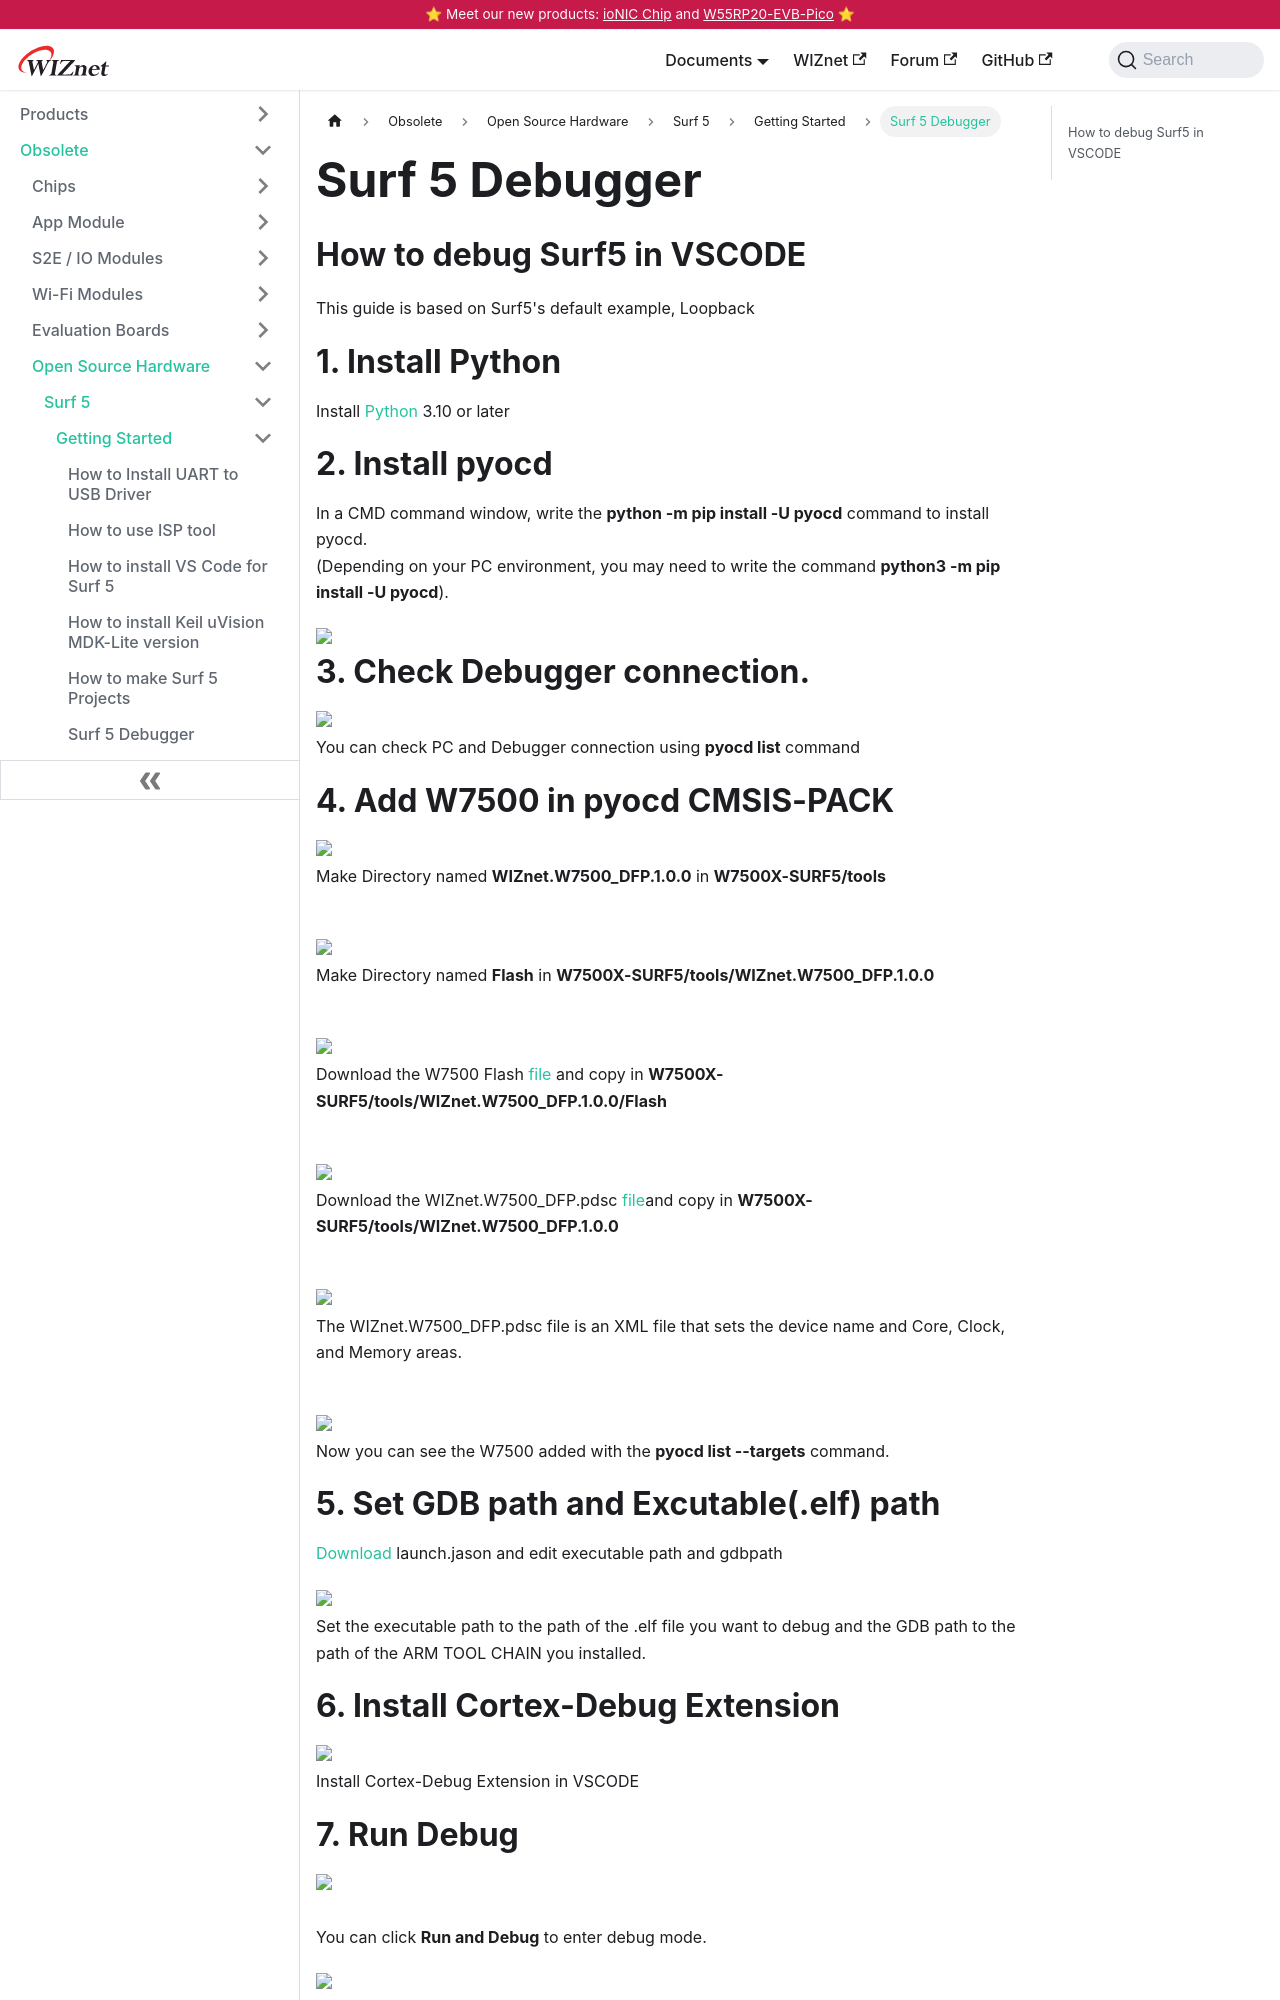

repository: Wiznet/document_framework · page: Product/Chip/Chip_Related_modules/surf5/getting-started/debugger-surf5.html · generator: docusaurus

---
id: debugger-surf5
title: Surf 5 Debugger
date: 2023-11-14
keywords: [iMCU, ethernet, w7500]
description: How to debug Surf 5
---

## How to debug Surf5 in VSCODE
This guide is based on Surf5's default example, Loopback

# 1. Install Python
   Install [Python](https://www.python.org/downloads/) 3.10 or later

# 2. Install pyocd
    In a CMD command window, write the __python -m pip install -U pyocd__ command to install pyocd.   
    (Depending on your PC environment, you may need to write the command __python3 -m pip install -U pyocd__). 
    <img src="/img/osh/surf5/pyocd_install.png" width="400" /><br />

# 3. Check Debugger connection.
    <img src="/img/osh/surf5/pyocd_list.png" width="400" /><br />
    You can check PC and Debugger connection using __pyocd list__ command

# 4. Add W7500 in pyocd CMSIS-PACK
    <img src="/img/osh/surf5/Add_DFP1.png" width="400" /><br />
    Make Directory named __WIZnet.W7500_DFP.1.0.0__ in __W7500X-SURF5/tools__<br /><br />
    
    <img src="/img/osh/surf5/Add_DFP2.png" width="400" /><br />
    Make Directory named __Flash__ in __W7500X-SURF5/tools/WIZnet.W7500_DFP.1.0.0__<br /><br />

    <img src="/img/osh/surf5/Add_DFP3.png" width="400" /><br />Download the W7500 Flash <a href="/img/products/w7500/overview/w7500_128_flm.zip" target="_blank">file</a> and copy in __W7500X-SURF5/tools/WIZnet.W7500_DFP.1.0.0/Flash__<br /><br />

    <img src="/img/osh/surf5/Add_DFP4.png" width="400" /><br />Download the WIZnet.W7500_DFP.pdsc <a href="/img/osh/surf5/WIZnet.W7500_DFP.zip" target="_blank">file</a>and copy in __W7500X-SURF5/tools/WIZnet.W7500_DFP.1.0.0__ <br /><br />

    <img src="/img/osh/surf5/Add_DFP5.png" width="600" /><br />The WIZnet.W7500_DFP.pdsc file is an XML file that sets the device name and Core, Clock, and Memory areas.<br /><br />

    <img src="/img/osh/surf5/Add_DFP6.png" width="500" /><br />Now you can see the W7500 added with the __pyocd list --targets__ command.
